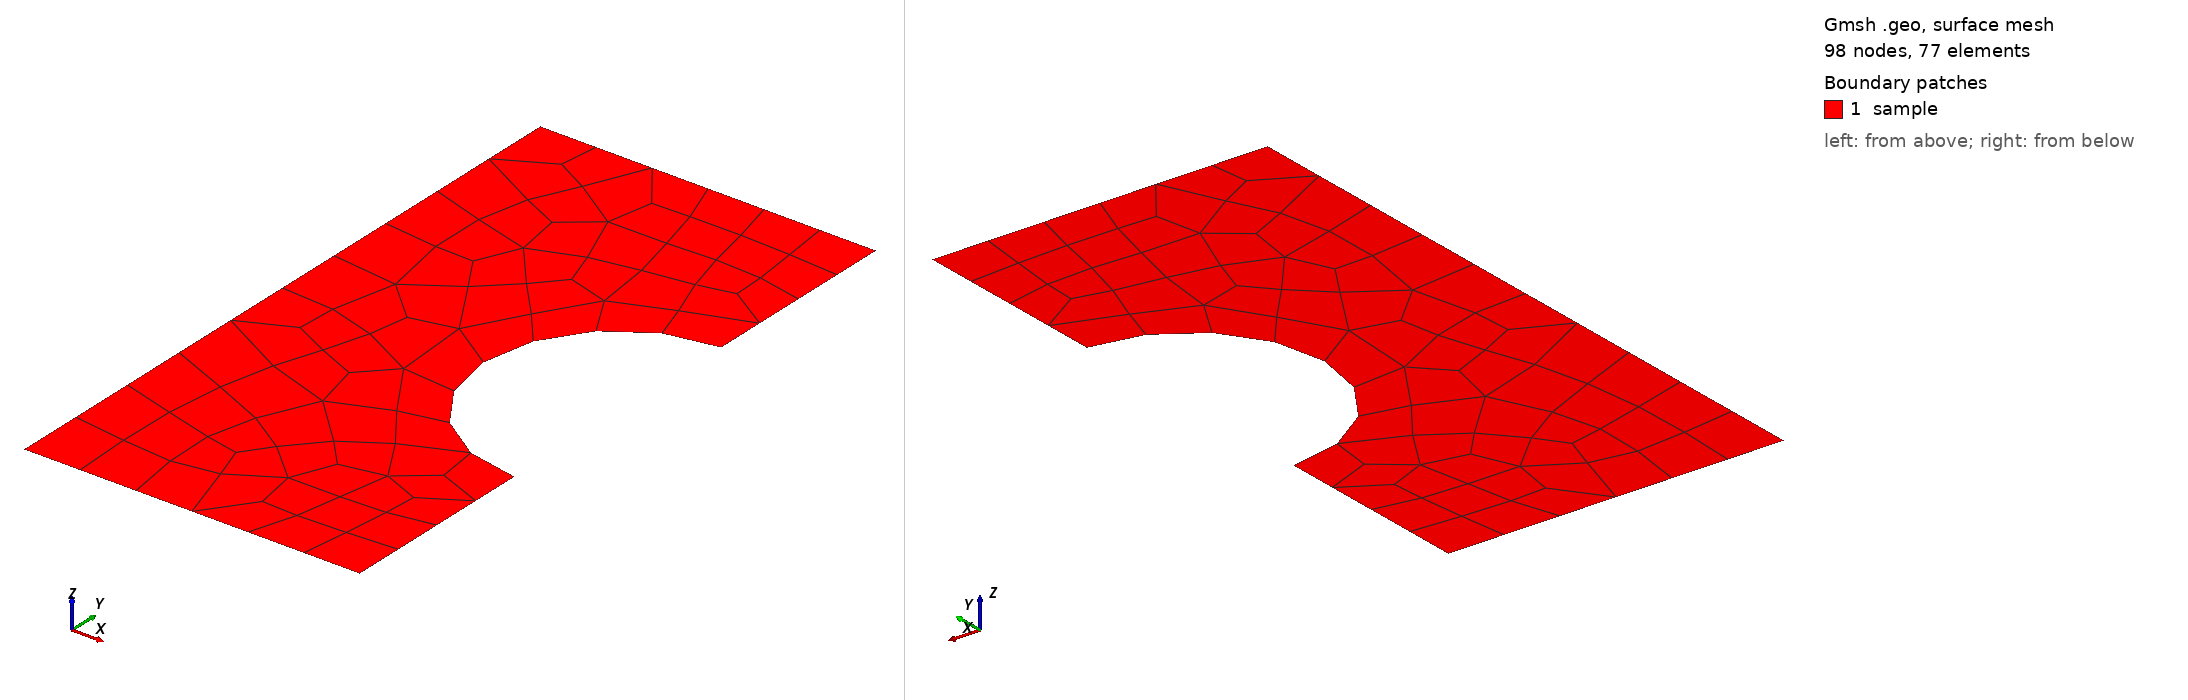

Gmsh geometry script, surface-meshed: 98 nodes, 77 surface elements. Boundary patches (legend numbers): 1 sample. Left view from above one corner, right view from below the opposite corner. Legend entries are the model's physical surfaces. The drawing asked Gmsh for element sizes between 1% and 20% of the model's largest extent; the script's own settings can give other sizes.

=== sample_RZ.geo (drawn) ===
Point(1) = {0, 0, 0, 1};
Point(2) = {0, 10, 0, 1};
Point(3) = {5, 10, 0, 1};
Point(4) = {5, 5, 0, 1};
Point(5) = {5, 7, 0, 1};
Point(6) = {3, 5, 0, 1};
Point(7) = {5, 3, 0, 1};
Point(8) = {5, 0, 0, 1};

Line(1) = {1, 2};
Line(2) = {2, 3};
Line(3) = {3, 5};
Circle(4) = {5, 4, 6};
Circle(5) = {6, 4, 7};
Line(6) = {7, 8};
Line(7) = {8, 1};

Line Loop(1) = 1:7;
Plane Surface(1) = {1};
Recombine Surface {1};

Physical Surface("sample") = {1};
Physical Line("top") = {2};
Physical Line("bottom") = {7};
